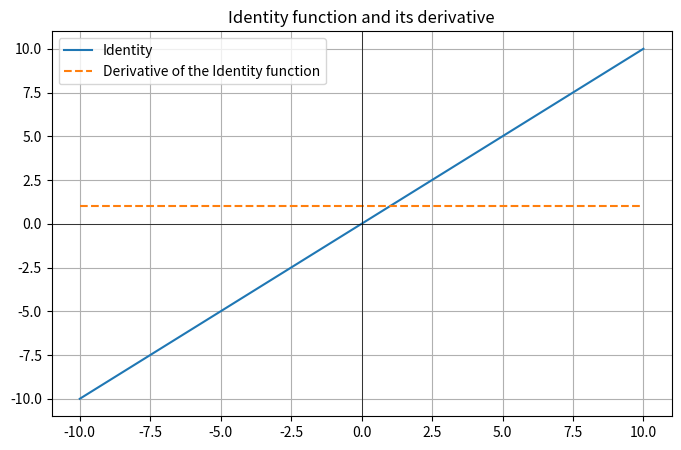

The script that saved this image:
import numpy as np
import matplotlib.pyplot as plt

'''
Defining the identity function
f(x) = x
'''
def identity(x):
    return x

'''
calculating the derivative
f'(x) = 1, since it's the same function as the input
'''
def identity_derivative(x):
    '''Crea a list of ones with the same size as x'''
    return np.ones_like(x) 

x = np.linspace(-10, 10, 400) #400 values from -10 to 10 stored in x
y = identity(x) #evaluate each value of x 
dy = identity_derivative(x) #the derivative of each value of x

'''
Plot
'''
plt.figure(figsize=(8, 5)) # Size of the graphic
plt.plot(x, y, label='Identity') 
plt.plot(x, dy, label='Derivative of the Identity function', linestyle='dashed') 
plt.axhline(0, color='black', linewidth=0.5) 
plt.axvline(0, color='black', linewidth=0.5) 
plt.title("Identity function and its derivative") 
plt.legend() 
plt.grid() 
plt.show() 
